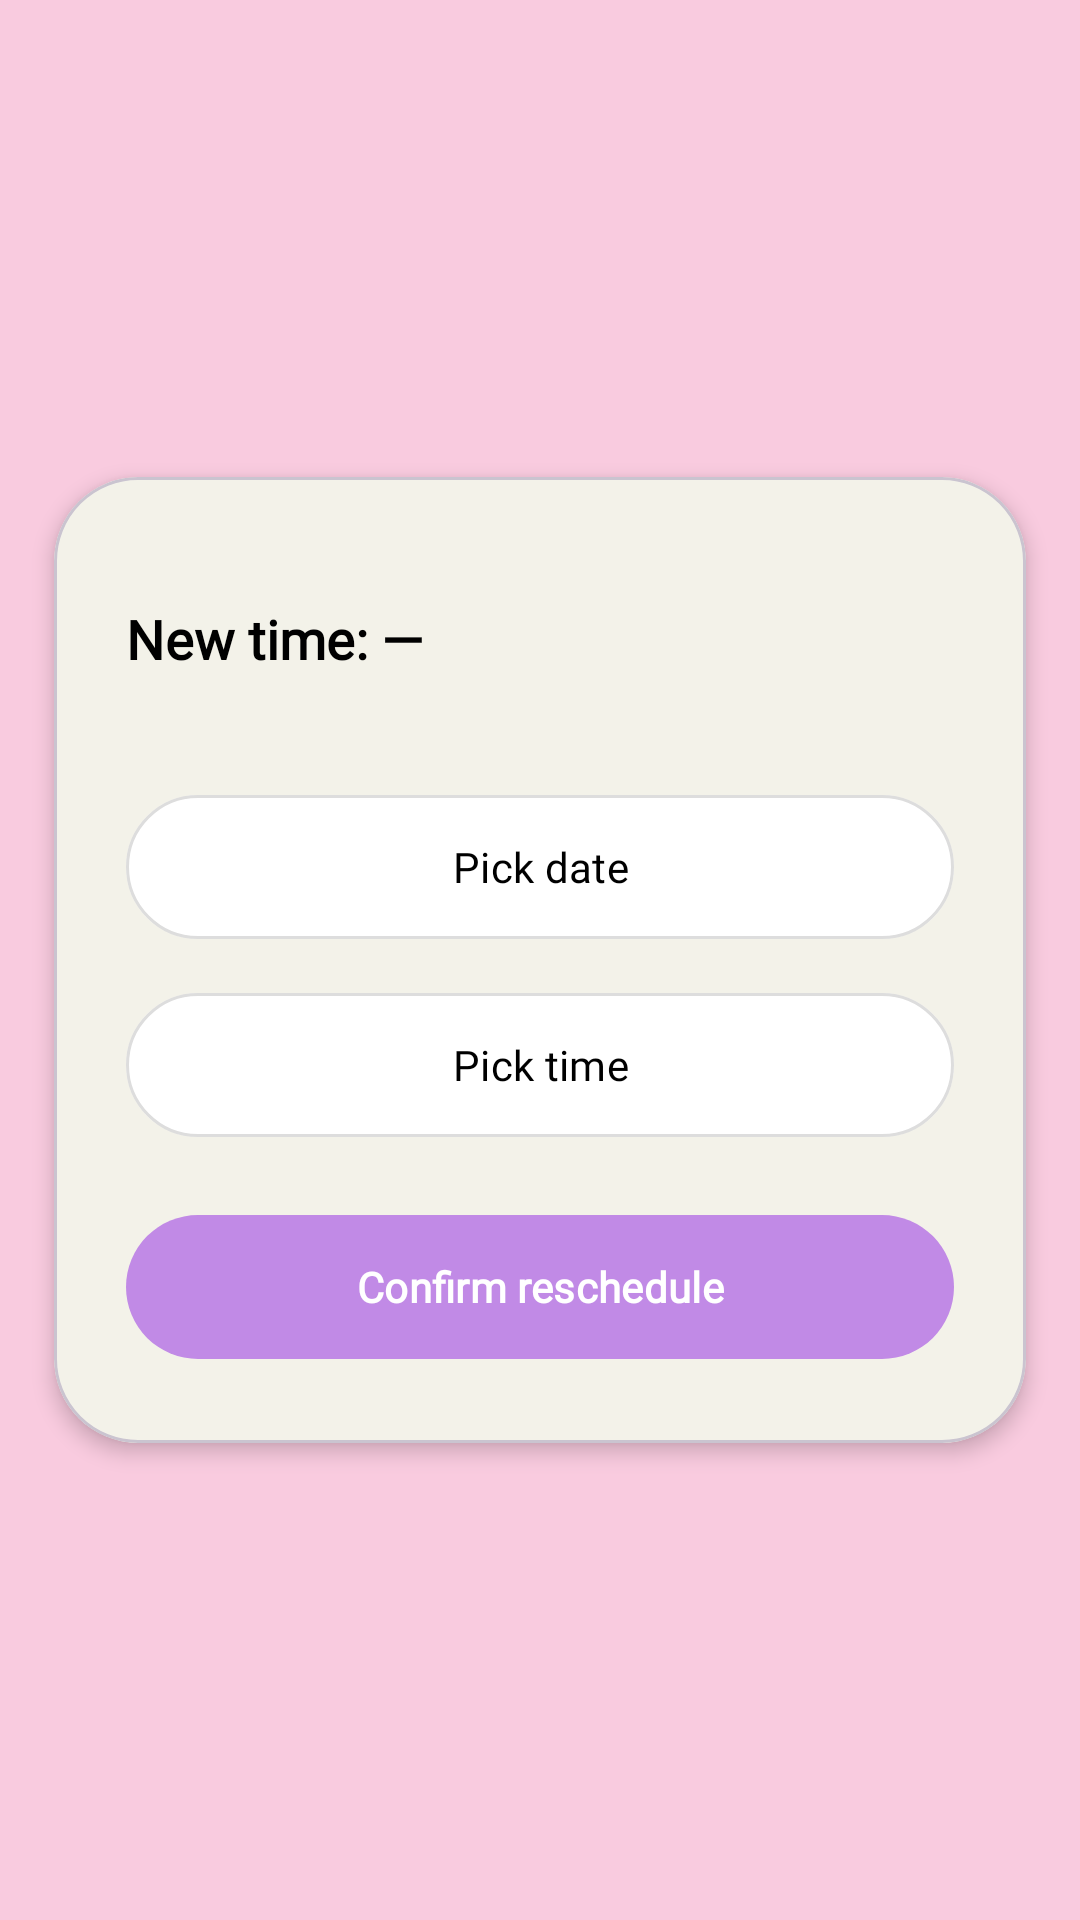

The Android layout XML behind this screen, and the referenced resources:
<!-- AndroidManifest.xml: application theme Theme.Selah -->
<!-- res/layout/activity_customer_reschedule.xml -->
<?xml version="1.0" encoding="utf-8"?>
<androidx.constraintlayout.widget.ConstraintLayout
    xmlns:android="http://schemas.android.com/apk/res/android"
    xmlns:app="http://schemas.android.com/apk/res-auto"
    android:layout_width="match_parent"
    android:layout_height="match_parent"
    android:background="@color/signaturePink">

    <com.google.android.material.card.MaterialCardView
        android:layout_width="0dp"
        android:layout_height="wrap_content"
        android:layout_margin="18dp"
        app:cardBackgroundColor="@color/softWhite"
        app:cardCornerRadius="28dp"
        app:cardElevation="4dp"
        app:layout_constraintBottom_toBottomOf="parent"
        app:layout_constraintEnd_toEndOf="parent"
        app:layout_constraintStart_toStartOf="parent"
        app:layout_constraintTop_toTopOf="parent">

        <LinearLayout
            android:layout_width="match_parent"
            android:layout_height="wrap_content"
            android:orientation="vertical"
            android:padding="24dp">

            <TextView
                android:id="@+id/tvPicked"
                android:layout_width="match_parent"
                android:layout_height="wrap_content"
                android:minHeight="60dp"
                android:fontFamily="@font/poppins"
                android:gravity="center_vertical"
                android:text="New time: —"
                android:textColor="@color/black"
                android:textSize="18sp"
                android:textStyle="bold" />

            <com.google.android.material.button.MaterialButton
                android:id="@+id/btnPickDate"
                android:layout_width="match_parent"
                android:layout_height="56dp"
                android:layout_marginTop="18dp"
                android:fontFamily="@font/poppins"
                android:text="Pick date"
                android:textAllCaps="false"
                android:textColor="@color/black"
                app:backgroundTint="@android:color/white"
                app:cornerRadius="28dp"
                app:strokeColor="#DDDDDD"
                app:strokeWidth="1dp" />

            <com.google.android.material.button.MaterialButton
                android:id="@+id/btnPickTime"
                android:layout_width="match_parent"
                android:layout_height="56dp"
                android:layout_marginTop="10dp"
                android:fontFamily="@font/poppins"
                android:text="Pick time"
                android:textAllCaps="false"
                android:textColor="@color/black"
                app:backgroundTint="@android:color/white"
                app:cornerRadius="28dp"
                app:strokeColor="#DDDDDD"
                app:strokeWidth="1dp" />

            <com.google.android.material.button.MaterialButton
                android:id="@+id/btnConfirmReschedule"
                android:layout_width="match_parent"
                android:layout_height="56dp"
                android:layout_marginTop="18dp"
                android:fontFamily="@font/poppins"
                android:text="Confirm reschedule"
                android:textAllCaps="false"
                android:textColor="@android:color/white"
                android:textStyle="bold"
                app:backgroundTint="@color/buttonPurple"
                app:cornerRadius="28dp" />

        </LinearLayout>

    </com.google.android.material.card.MaterialCardView>

</androidx.constraintlayout.widget.ConstraintLayout>
<!-- resources referenced by this layout -->
<resources>
  <color name="black">#FF000000</color>
  <color name="buttonPurple">#C18AE6</color>
  <color name="signaturePink">#F9CBDF</color>
  <color name="softWhite">#F3F2E9</color>
  <style name="Theme.Selah" parent="Theme.Material3.DayNight.NoActionBar">
          
          <item name="android:statusBarColor">@android:color/transparent</item>
          <item name="android:navigationBarColor">@android:color/black</item>
      </style>
</resources>
